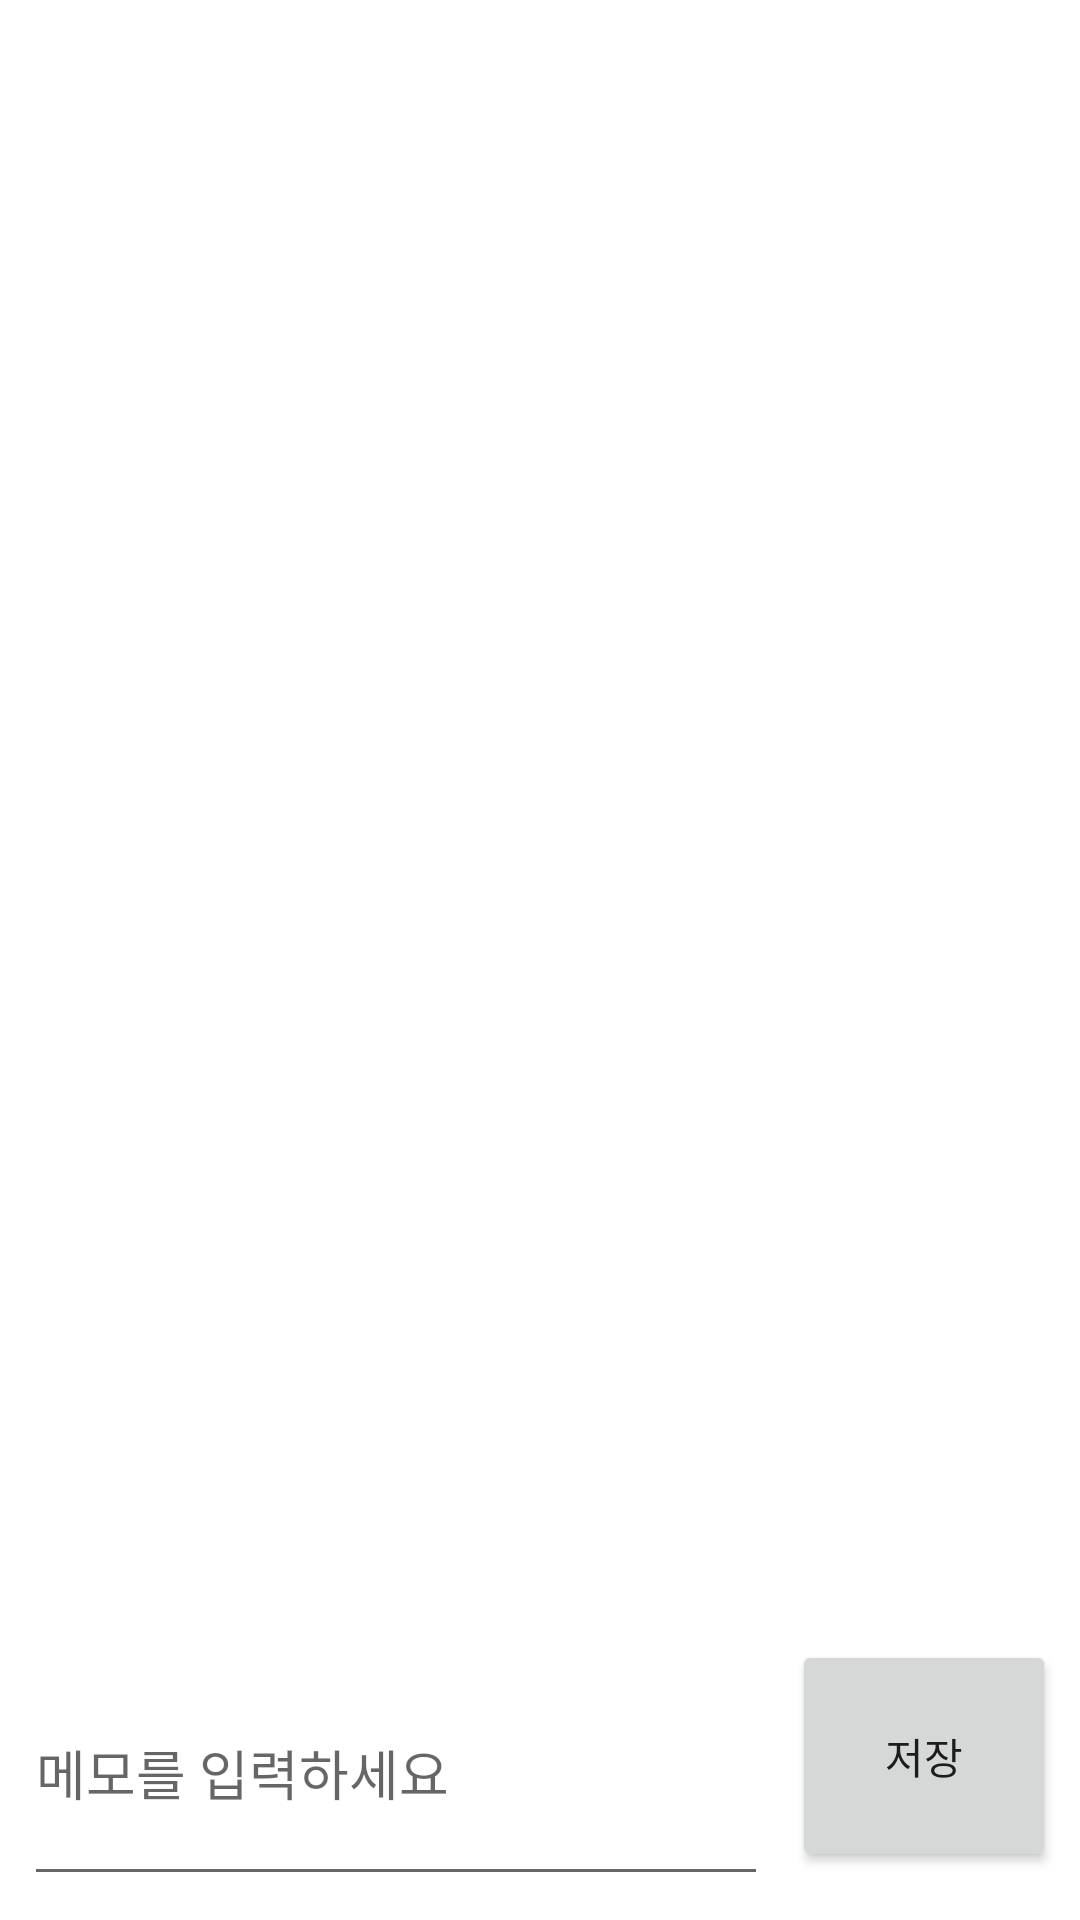

Here is an Android app screen rendered from its layout file. Give the layout XML and the strings, colors and styles it references.
<!-- AndroidManifest.xml: application theme Theme.RoomPractice1 -->
<!-- res/layout/activity_main.xml -->
<?xml version="1.0" encoding="utf-8"?>
<androidx.constraintlayout.widget.ConstraintLayout xmlns:android="http://schemas.android.com/apk/res/android"
    xmlns:app="http://schemas.android.com/apk/res-auto"
    xmlns:tools="http://schemas.android.com/tools"
    android:layout_width="match_parent"
    android:layout_height="match_parent"
    tools:context=".MainActivity">

    <EditText
        android:id="@+id/editMemo"
        android:layout_width="0dp"
        android:layout_height="wrap_content"
        android:layout_marginStart="8dp"
        android:layout_marginEnd="8dp"
        android:layout_marginBottom="8dp"
        android:ems="10"
        android:hint="메모를 입력하세요"
        android:inputType="textMultiLine|text"
        android:lines="3"
        app:layout_constraintBottom_toBottomOf="parent"
        app:layout_constraintEnd_toStartOf="@+id/buttonSave"
        app:layout_constraintStart_toStartOf="parent" />

    <Button
        android:id="@+id/buttonSave"
        android:layout_width="wrap_content"
        android:layout_height="0dp"
        android:layout_marginEnd="8dp"
        android:layout_marginBottom="8dp"
        android:text="저장"
        app:layout_constraintBottom_toBottomOf="@+id/editMemo"
        app:layout_constraintEnd_toEndOf="parent"
        app:layout_constraintTop_toTopOf="@+id/editMemo" />

    <androidx.recyclerview.widget.RecyclerView
        android:id="@+id/recyclerMemo"
        android:layout_width="0dp"
        android:layout_height="0dp"
        android:layout_marginStart="8dp"
        android:layout_marginTop="8dp"
        android:layout_marginEnd="8dp"
        android:layout_marginBottom="8dp"
        app:layout_constraintBottom_toTopOf="@+id/editMemo"
        app:layout_constraintEnd_toEndOf="parent"
        app:layout_constraintHorizontal_bias="1.0"
        app:layout_constraintStart_toStartOf="parent"
        app:layout_constraintTop_toTopOf="parent"
        app:layout_constraintVertical_bias="0.0" />
</androidx.constraintlayout.widget.ConstraintLayout>
<!-- resources referenced by this layout -->
<resources>
  <style name="Theme.RoomPractice1" parent="Theme.MaterialComponents.DayNight.DarkActionBar">
          
          <item name="colorPrimary">@color/purple_500</item>
          <item name="colorPrimaryVariant">@color/purple_700</item>
          <item name="colorOnPrimary">@color/white</item>
          
          <item name="colorSecondary">@color/teal_200</item>
          <item name="colorSecondaryVariant">@color/teal_700</item>
          <item name="colorOnSecondary">@color/black</item>
          
          <item name="android:statusBarColor" tools:targetApi="l">?attr/colorPrimaryVariant</item>
          
      </style>
  <!-- not gathered from this repository: default colours our renderer supplied (Android Studio template values) -->
  <color name="purple_500">#FF6200EE</color>
  <color name="purple_700">#FF3700B3</color>
  <color name="teal_200">#FF03DAC5</color>
  <color name="teal_700">#FF018786</color>
  <color name="black">#FF000000</color>
  <color name="white">#FFFFFFFF</color>
</resources>
